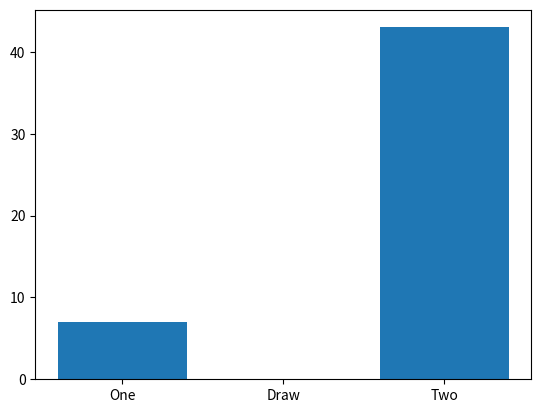

This chart was generated by the following Python code:
import numpy as np
import random
import os


class Player:
    def __init__(self, name):
        self.name = name
        self.value = None

    def move(self, board):
        raise Exception

    def set_value(self, value):
        self.value = value


class RandomPlayer(Player):
    def __init__(self, name):
        Player.__init__(self, name)
        
    def move(self, board):
        while True:
            x = random.randint(0,2)
            y = random.randint(0,2)
            if board[x,y] == 0:
                return (x,y)


class DefencePlayer(Player):
    '''
    prevents opened from wining
    '''
    def __init__(self, name):
        Player.__init__(self, name)


    def get_empty_cell_row(self, row, board):
        for j in range(3):
            if board[row, j] == 0:
                return j

    def get_empty_cell_column(self, column, board):
        for i in range(3):
            if board[i, column] == 0:
                return i


    def move(self, board):
        if self.value == -1:
            self.opened_value = 1
        else:
            self.opened_value = -1

        # check rows
        for i in range(3):
            if np.sum(board[i,:]) == self.opened_value * 2:
                empty_cell_row = self.get_empty_cell_row(i, board)
                if board[i, empty_cell_row] == 0:
                    return i, empty_cell_row

        # check columns
        for j in range(3):
            if np.sum(board[:,j]) == self.opened_value * 2:
                empty_cell_column = self.get_empty_cell_column(j, board)
                if board[empty_cell_column, j] == 0:
                    return empty_cell_column, j

        # check diagonals
        if board[0,0] + board[1,1] + board[2,2] == self.opened_value * 2:
            for i in range(3):
                if board[i,i] == 0:
                    return i, i

        if board[2,0] + board[1,1] + board[0,2] == self.opened_value * 2:
            if board[2, 0] == 0:
                return 2, 0
            if board[1, 1] == 0:
                return 1, 1
            if board[0, 2] == 0:
                return 0, 2

        while True:
            x = random.randint(0, 2)
            y = random.randint(0, 2)
            if board[x, y] == 0:
                return (x, y)


class OffensivePlayer(Player):
    '''
    tries to win if it is possible on the next move
    '''
    def __init__(self, name):
        Player.__init__(self, name)

    def get_empty_cell_row(self, row, board):
        for j in range(3):
            if board[row, j] == 0:
                return j

    def get_empty_cell_column(self, column, board):
        for i in range(3):
            if board[i, column] == 0:
                return i

    def move(self, board):

        # check rows
        for i in range(3):
            if np.sum(board[i,:]) == self.value * 2:
                empty_cell_row = self.get_empty_cell_row(i, board)
                if board[i, empty_cell_row] == 0:
                    return i, empty_cell_row

        # check columns
        for j in range(3):
            if np.sum(board[:,j]) == self.value * 2:
                empty_cell_column = self.get_empty_cell_column(j, board)
                if board[empty_cell_column, j] == 0:
                    return empty_cell_column, j

        # check diagonals
        if board[0,0] + board[1,1] + board[2,2] == self.value * 2:
            for i in range(3):
                if board[i,i] == 0:
                    return i, i

        if board[2,0] + board[1,1] + board[0,2] == self.value * 2:
            if board[2, 0] == 0:
                return 2, 0
            if board[1, 1] == 0:
                return 1, 1
            if board[0, 2] == 0:
                return 0, 2

        while True:
            x = random.randint(0, 2)
            y = random.randint(0, 2)
            if board[x, y] == 0:
                return (x, y)


class OffensiveDefensivePlayer(Player):
    '''
    tries to win if it is possible on the next move
    '''
    def __init__(self, name):
        Player.__init__(self, name)


    def get_empty_cell_row(self, row, board):
        for j in range(3):
            if board[row, j] == 0:
                return j

    def get_empty_cell_column(self, column, board):
        for i in range(3):
            if board[i, column] == 0:
                return i

    def move(self, board):
        if self.value == -1:
            self.opened_value = 1
        else:
            self.opened_value = -1

        # check rows
        for i in range(3):
            if np.sum(board[i,:]) == self.value * 2:
                empty_cell_row = self.get_empty_cell_row(i, board)
                if board[i, empty_cell_row] == 0:
                    return i, empty_cell_row

        # check columns
        for j in range(3):
            if np.sum(board[:,j]) == self.value * 2:
                empty_cell_column = self.get_empty_cell_column(j, board)
                if board[empty_cell_column, j] == 0:
                    return empty_cell_column, j

        # check diagonals
        if board[0,0] + board[1,1] + board[2,2] == self.value * 2:
            for i in range(3):
                if board[i,i] == 0:
                    return i, i

        if board[2,0] + board[1,1] + board[0,2] == self.value * 2:
            if board[2, 0] == 0:
                return 2, 0
            if board[1, 1] == 0:
                return 1, 1
            if board[0, 2] == 0:
                return 0, 2

        # check rows defensive
        for i in range(3):
            if np.sum(board[i, :]) == self.opened_value * 2:
                empty_cell_row = self.get_empty_cell_row(i, board)
                if board[i, empty_cell_row] == 0:
                    return i, empty_cell_row

        # check columns defensive
        for j in range(3):
            if np.sum(board[:, j]) == self.opened_value * 2:
                empty_cell_column = self.get_empty_cell_column(j, board)
                if board[empty_cell_column, j] == 0:
                    return empty_cell_column, j

        # check diagonals defensive
        if board[0, 0] + board[1, 1] + board[2, 2] == self.opened_value * 2:
            for i in range(3):
                if board[i, i] == 0:
                    return i, i

        if board[2, 0] + board[1, 1] + board[0, 2] == self.opened_value * 2:
            if board[2, 0] == 0:
                return 2, 0
            if board[1, 1] == 0:
                return 1, 1
            if board[0, 2] == 0:
                return 0, 2

        while True:
            x = random.randint(0, 2)
            y = random.randint(0, 2)
            if board[x, y] == 0:
                return (x, y)


class ProbabilityPlayer(Player):
    '''
    simulates moves and takes move with highest probability to win
    '''
    def __init__(self, name):
        Player.__init__(self, name)
        self.N = 10


    def check_player_won(self, player, board):
        for i in range(3):
            if np.sum(board[:,i]) == player:
                return True

            if np.sum(board[i,:]) == player:
                return True

        if board[0,0] + board[1,1] + board[2,2] == player:
            return True

        if board[2,0] + board[1,1] + board[0,2] == player:
            return True

        return False


    def check_game(self, board):
        if self.check_player_won(3, board):
            return 1
        if self.check_player_won(-3, board):
            return -1
        return 0


    def set_move(self, board, move, value):
        if board[move[0], move[1]] == 0:
            board[move[0], move[1]] = value
        else:
            raise Exception

    def simulate_game(self, board):
        player = RandomPlayer('rand1')
        player.set_value(self.value)
        opened = RandomPlayer('rand2')
        opened.set_value(self.value*-1)

        game_status = self.check_game(board)

        if game_status == self.value:
            return self.value
        if game_status == self.value * -1:
            return self.value * -1
        if len(np.argwhere(board == 0)) == 0:
            return 0

        while True:

            pos = opened.move(board)
            self.set_move(board, pos, self.value * -1)
            game_status = self.check_game(board)

            if game_status == self.value:
                return self.value
            if game_status == self.value * -1:
                return self.value * -1
            if len(np.argwhere(board == 0)) == 0:
                return 0


            pos = player.move(board)
            self.set_move(board, pos, self.value)
            game_status = self.check_game(board)

            if game_status == self.value:
                return self.value
            if game_status == self.value * -1:
                return self.value * -1
            if len(np.argwhere(board == 0)) == 0:
                return 0



    def get_probability(self, board):
        win = loss = draw = 0
        for i in range(self.N):
            result = self.simulate_game(board.copy())
            if result == self.value:
                win +=1
            if result == self.value * -1:
                loss +=1
            if result == 0:
                draw += 1

        # print('win  {}'.format(win/self.N))
        # print('loss {}'.format(loss/self.N))
        # print('draw {}'.format(draw/self.N))
        # print('sum  {}'.format(win/self.N+loss/self.N+draw/self.N))

        if win == self.N:
            return 1
        return win / self.N





    def get_probability_board(self, board):
        board_probability = np.array([[0., 0, 0],
                      [0, 0, 0],
                      [0, 0, 0]])
        player_one = RandomPlayer('rand1')
        player_two = RandomPlayer('rand2')
        player_one.set_value(1)
        player_two.set_value(-1)

        for i in range(3):
            for j in range(3):
                if board[i,j] != 0:
                    continue

                board_to_simulate = board.copy()
                board_to_simulate[i,j] = self.value
                probability = self.get_probability(board_to_simulate)
                board_probability[i,j] = probability

        return board_probability



    def move(self, board):
        probability_board = self.get_probability_board(board)

        if np.sum(probability_board) > 0.000000001:
            return np.argwhere(probability_board == np.max(probability_board))[0]

        while True:
            x = random.randint(0, 2)
            y = random.randint(0, 2)
            if board[x, y] == 0:
                return (x, y)






class HumanPlayer(Player):
    def __init__(self, name):
        Player.__init__(self, name)
        
    def move(self, board):
        while True:
            move = input("move ")
            x = int(move[0])-1
            y = int(move[1])-1
            if board[x,y] == 0:
                return (x,y)
            else:
                print('not vaild, please retry')


class Game:
    def __init__ (self, player_one, player_two, ui='CLI'):
        self.player_one = player_one
        self.player_two = player_two
        self.ui = ui


        self.board =  self.get_empty_board()

    def get_empty_board(self):
        return np.array([[0, 0, 0],
                                [0, 0, 0],
                                [0, 0, 0]])

    def get_empty_string_board(self):
        return np.array([[0, 0, 0],
                                [0, 0, 0],
                                [0, 0, 0]], dtype=str)

    def convert_bord_xo(self, A):
        result = self.get_empty_string_board()

        for i in range(3):
            for j in range(3):
                if A[i,j] == -1:
                    result[i,j] = 'O'
                elif A[i,j] == 1:
                    result[i,j] = 'X'
                else:
                    result[i,j] = ' '

        return result

    def print_bord(self):
        os.system('cls')
        board = self.convert_bord_xo(self.board)
        print(str(board[0,0]) + ' | ' + str(board[0,1]) + ' | ' + str(board[0,2]))
        print('----------')
        print(str(board[1,0]) + ' | ' + str(board[1,1]) + ' | ' + str(board[1,2]))
        print('----------')
        print(str(board[2,0]) + ' | ' + str(board[2,1]) + ' | ' + str(board[2,2]))
        print()

    def set_move(self, move, player):
        if self.board[move[0], move[1]] == 0:
            self.board[move[0], move[1]] = player
        else:
            raise Exception


    def start(self):
        self.player_one.set_value(1)
        self.player_two.set_value(-1)

        if self.ui == 'CLI':
            self.print_bord()
        turns = 0
        while True:
            pos = self.player_one.move(self.board)
            self.set_move(pos, self.player_one.value)
            turns += 1
            if self.ui == 'CLI':
                self.print_bord()


            game_status = self.check_game()
            if game_status == 1:
                if self.ui == 'CLI':
                    print('player one won!')
                return 1

            if game_status == -1:
                if self.ui == 'CLI':
                    print('player two won!')
                return -1

            if turns == 9:
                if self.ui == 'CLI':
                    print('draw')
                return 0

            pos = self.player_two.move(self.board)
            self.set_move(pos, self.player_two.value)
            turns += 1
            if self.ui == 'CLI':
                self.print_bord()



            game_status = self.check_game()
            if game_status == 1:
                if self.ui == 'CLI':
                    print('player one won!')
                return 1

            if game_status == -1:
                if self.ui == 'CLI':
                    print('player two won!')
                return -1
            
            if turns == 9:
                if self.ui == 'CLI':
                    print('draw')
                return 0


    def check_player_won(self, player):
        for i in range(3):
            if np.sum(self.board[:,i]) == player:
                return True

            if np.sum(self.board[i,:]) == player:
                return True

        if self.board[0,0] + self.board[1,1] + self.board[2,2] == player:
            return True

        if self.board[2,0] + self.board[1,1] + self.board[0,2] == player:
            return True

        return False


    def check_game(self):
        if self.check_player_won(3):
            return 1
        if self.check_player_won(-3):
            return -1
        return 0


def game_agains_ai():
    player_one = HumanPlayer('human')
    # self.player_two = RandomPlayer('ai')
    # player_two = DefencePlayer('ai')
    # player_two = OffensivePlayer('ai')
    player_two = ProbabilityPlayer('ai_prob')
    game = Game(player_one, player_two)
    winner = game.start()
    print(winner)

import matplotlib.pyplot as plt
def simulate_games():
    player_one = OffensivePlayer('ai')
    # player_one = DefencePlayer('ai')
    # player_one = OffensiveDefensivePlayer('ai')
    # player_one = RandomPlayer('ai_random')
    # player_two = RandomPlayer('ai_random')
    player_two = ProbabilityPlayer('ai_prob')
    one = two = draw = 0
    number_of_trials = 5e1
    for i in range(int(number_of_trials)):
        if random.random() < 0.5:
            game = Game(player_one, player_two, ui=None)
            winner = game.start()
            if winner == 1:
                one += 1
            if winner == -1:
                two += 1
            if winner == 0:
                draw += 1
            print('winner : {} game {}'.format(winner,i))

        else:
            game = Game(player_two, player_one, ui=None)
            winner = game.start()
            if winner == 1:
                two += 1
            if winner == -1:
                one += 1
            if winner == 0:
                draw += 1
            print('winner : {} game {}'.format(winner,i))




    print()
    print('Player one won : {}'.format(one))
    print('Player two won : {}'.format(two))
    print('Draw           : {}'.format(draw))

    x = np.arange(3)
    data = [one, draw, two]
    plt.bar(x, data)
    plt.xticks(x, ('One', 'Draw', 'Two'))
    plt.show()

if __name__ == '__main__':
    # game_agains_ai()
    simulate_games()
